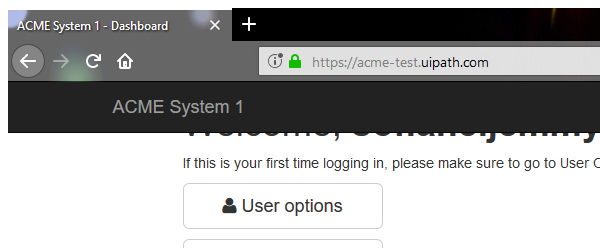
Task: Robotic Enterprise Framework
Workflow: System1_Navigate_To_UpdateYearlyReport

Step 1: Attach Browser 'firefox.exe ACME' in window 'ACME System 1 - Dashboard' (firefox.exe)

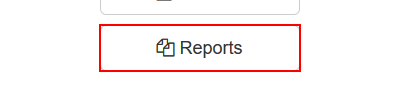
Step 2: click on the button '*Reports' in window 'ACME System 1 - Dashboard' (firefox.exe)

Step 3: click on the link 'Upload Yearly Report' (same screen as step 2)
